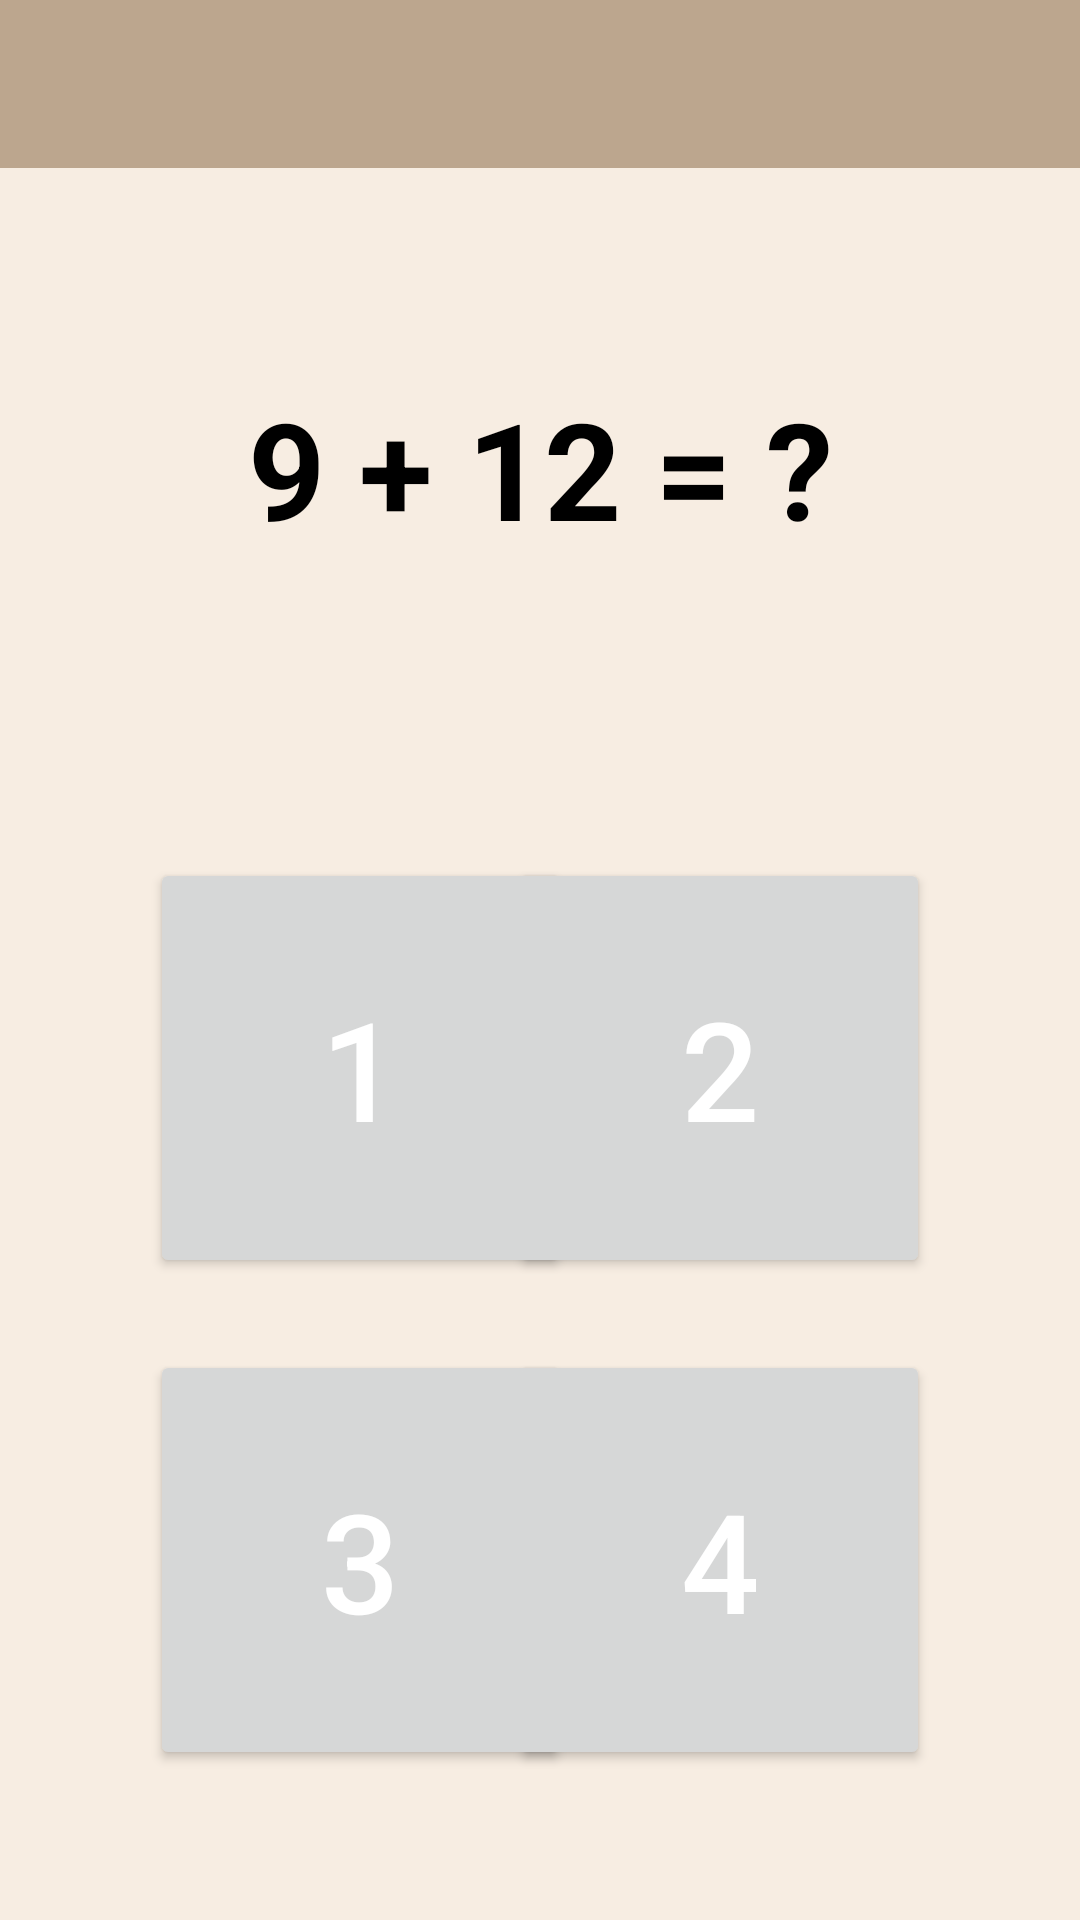

Produce the Android XML layout that renders to this screen, including the resource entries it uses.
<!-- AndroidManifest.xml: application theme Theme.MathFlash -->
<!-- res/layout/activity_game.xml -->
<?xml version="1.0" encoding="utf-8"?>
<androidx.constraintlayout.widget.ConstraintLayout xmlns:android="http://schemas.android.com/apk/res/android"
    xmlns:app="http://schemas.android.com/apk/res-auto"
    xmlns:tools="http://schemas.android.com/tools"
    android:layout_width="match_parent"
    android:layout_height="match_parent"
    android:background="@color/background"
    tools:context=".game">

    <Button
        android:id="@+id/option1"
        android:layout_width="140dp"
        android:layout_height="140dp"
        android:layout_marginStart="50dp"
        android:layout_marginBottom="24dp"
        android:onClick="optionChosen"
        android:text="1"
        android:textColor="#FFFFFF"
        android:textSize="46sp"
        android:theme="@style/Button.purple"
        app:layout_constraintBottom_toTopOf="@+id/option3"
        app:layout_constraintStart_toStartOf="parent" />

    <Button
        android:id="@+id/option2"
        android:layout_width="140dp"
        android:layout_height="140dp"
        android:layout_marginEnd="50dp"
        android:layout_marginBottom="24dp"
        android:onClick="optionChosen"
        android:text="2"
        android:textColor="#FFFFFF"
        android:textSize="46sp"
        android:theme="@style/Button.teal"
        app:layout_constraintBottom_toTopOf="@+id/option4"
        app:layout_constraintEnd_toEndOf="parent" />

    <Button
        android:id="@+id/option3"
        android:layout_width="140dp"
        android:layout_height="140dp"
        android:layout_marginStart="50dp"
        android:layout_marginBottom="50dp"
        android:onClick="optionChosen"
        android:text="3"
        android:textColor="#FFFFFF"
        android:textSize="46sp"
        android:theme="@style/Button.orange"
        app:layout_constraintBottom_toBottomOf="parent"
        app:layout_constraintStart_toStartOf="parent" />

    <Button
        android:id="@+id/option4"
        android:layout_width="140dp"
        android:layout_height="140dp"
        android:layout_marginEnd="50dp"
        android:layout_marginBottom="50dp"
        android:onClick="optionChosen"
        android:text="4"
        android:textColor="#FFFFFF"
        android:textSize="46sp"
        android:theme="@style/Button.green"
        app:layout_constraintBottom_toBottomOf="parent"
        app:layout_constraintEnd_toEndOf="parent" />

    <TextView
        android:id="@+id/mathFormula"
        android:layout_width="wrap_content"
        android:layout_height="wrap_content"
        android:layout_marginTop="70dp"
        android:text="9 + 12 = ?"
        android:textColor="#000000"
        android:textSize="45sp"
        android:textStyle="bold"
        app:layout_constraintEnd_toEndOf="parent"
        app:layout_constraintStart_toStartOf="parent"
        app:layout_constraintTop_toBottomOf="@+id/toolbar" />

    <androidx.appcompat.widget.Toolbar
        android:id="@+id/toolbar"
        android:layout_width="match_parent"
        android:layout_height="wrap_content"
        android:background="?attr/colorPrimary"
        android:minHeight="?attr/actionBarSize"
        android:theme="@style/Theme.MathFlash"
        app:layout_constraintEnd_toEndOf="parent"
        app:layout_constraintStart_toStartOf="parent"
        app:layout_constraintTop_toTopOf="parent" />
</androidx.constraintlayout.widget.ConstraintLayout>
<!-- resources referenced by this layout -->
<resources>
  <color name="background">#f7ede2</color>
  <style name="Button.green" parent="ThemeOverlay.AppCompat">
          <item name="colorPrimary">@color/green</item>
      </style>
  <style name="Button.orange" parent="ThemeOverlay.AppCompat">
          <item name="colorPrimary">@color/orange</item>
      </style>
  <style name="Button.purple" parent="ThemeOverlay.AppCompat">
          <item name="colorPrimary">@color/purple</item>
      </style>
  <style name="Button.teal" parent="ThemeOverlay.AppCompat">
          <item name="colorPrimary">@color/teal</item>
      </style>
  <style name="Theme.MathFlash" parent="Theme.MaterialComponents.DayNight.NoActionBar">
          
          <item name="colorPrimary">@color/accent</item>
          <item name="colorPrimaryVariant">@color/black</item>
          <item name="backgroundColor">@color/background</item>
          <item name="colorOnPrimary">@color/black</item>
          
          <item name="colorSecondary">@color/teal</item>
          <item name="colorSecondaryVariant">@color/orange</item>
          <item name="colorOnSecondary">@color/black</item>
          
          <item name="android:statusBarColor">?attr/colorOnPrimary</item>
          
      </style>
  <color name="green">#67BF6A</color>
  <color name="orange">#E3A448</color>
  <color name="purple">#9B78C6</color>
  <color name="teal">#5DBDB4</color>
  <color name="accent">#BCA68E</color>
  <color name="black">#FF000000</color>
</resources>
